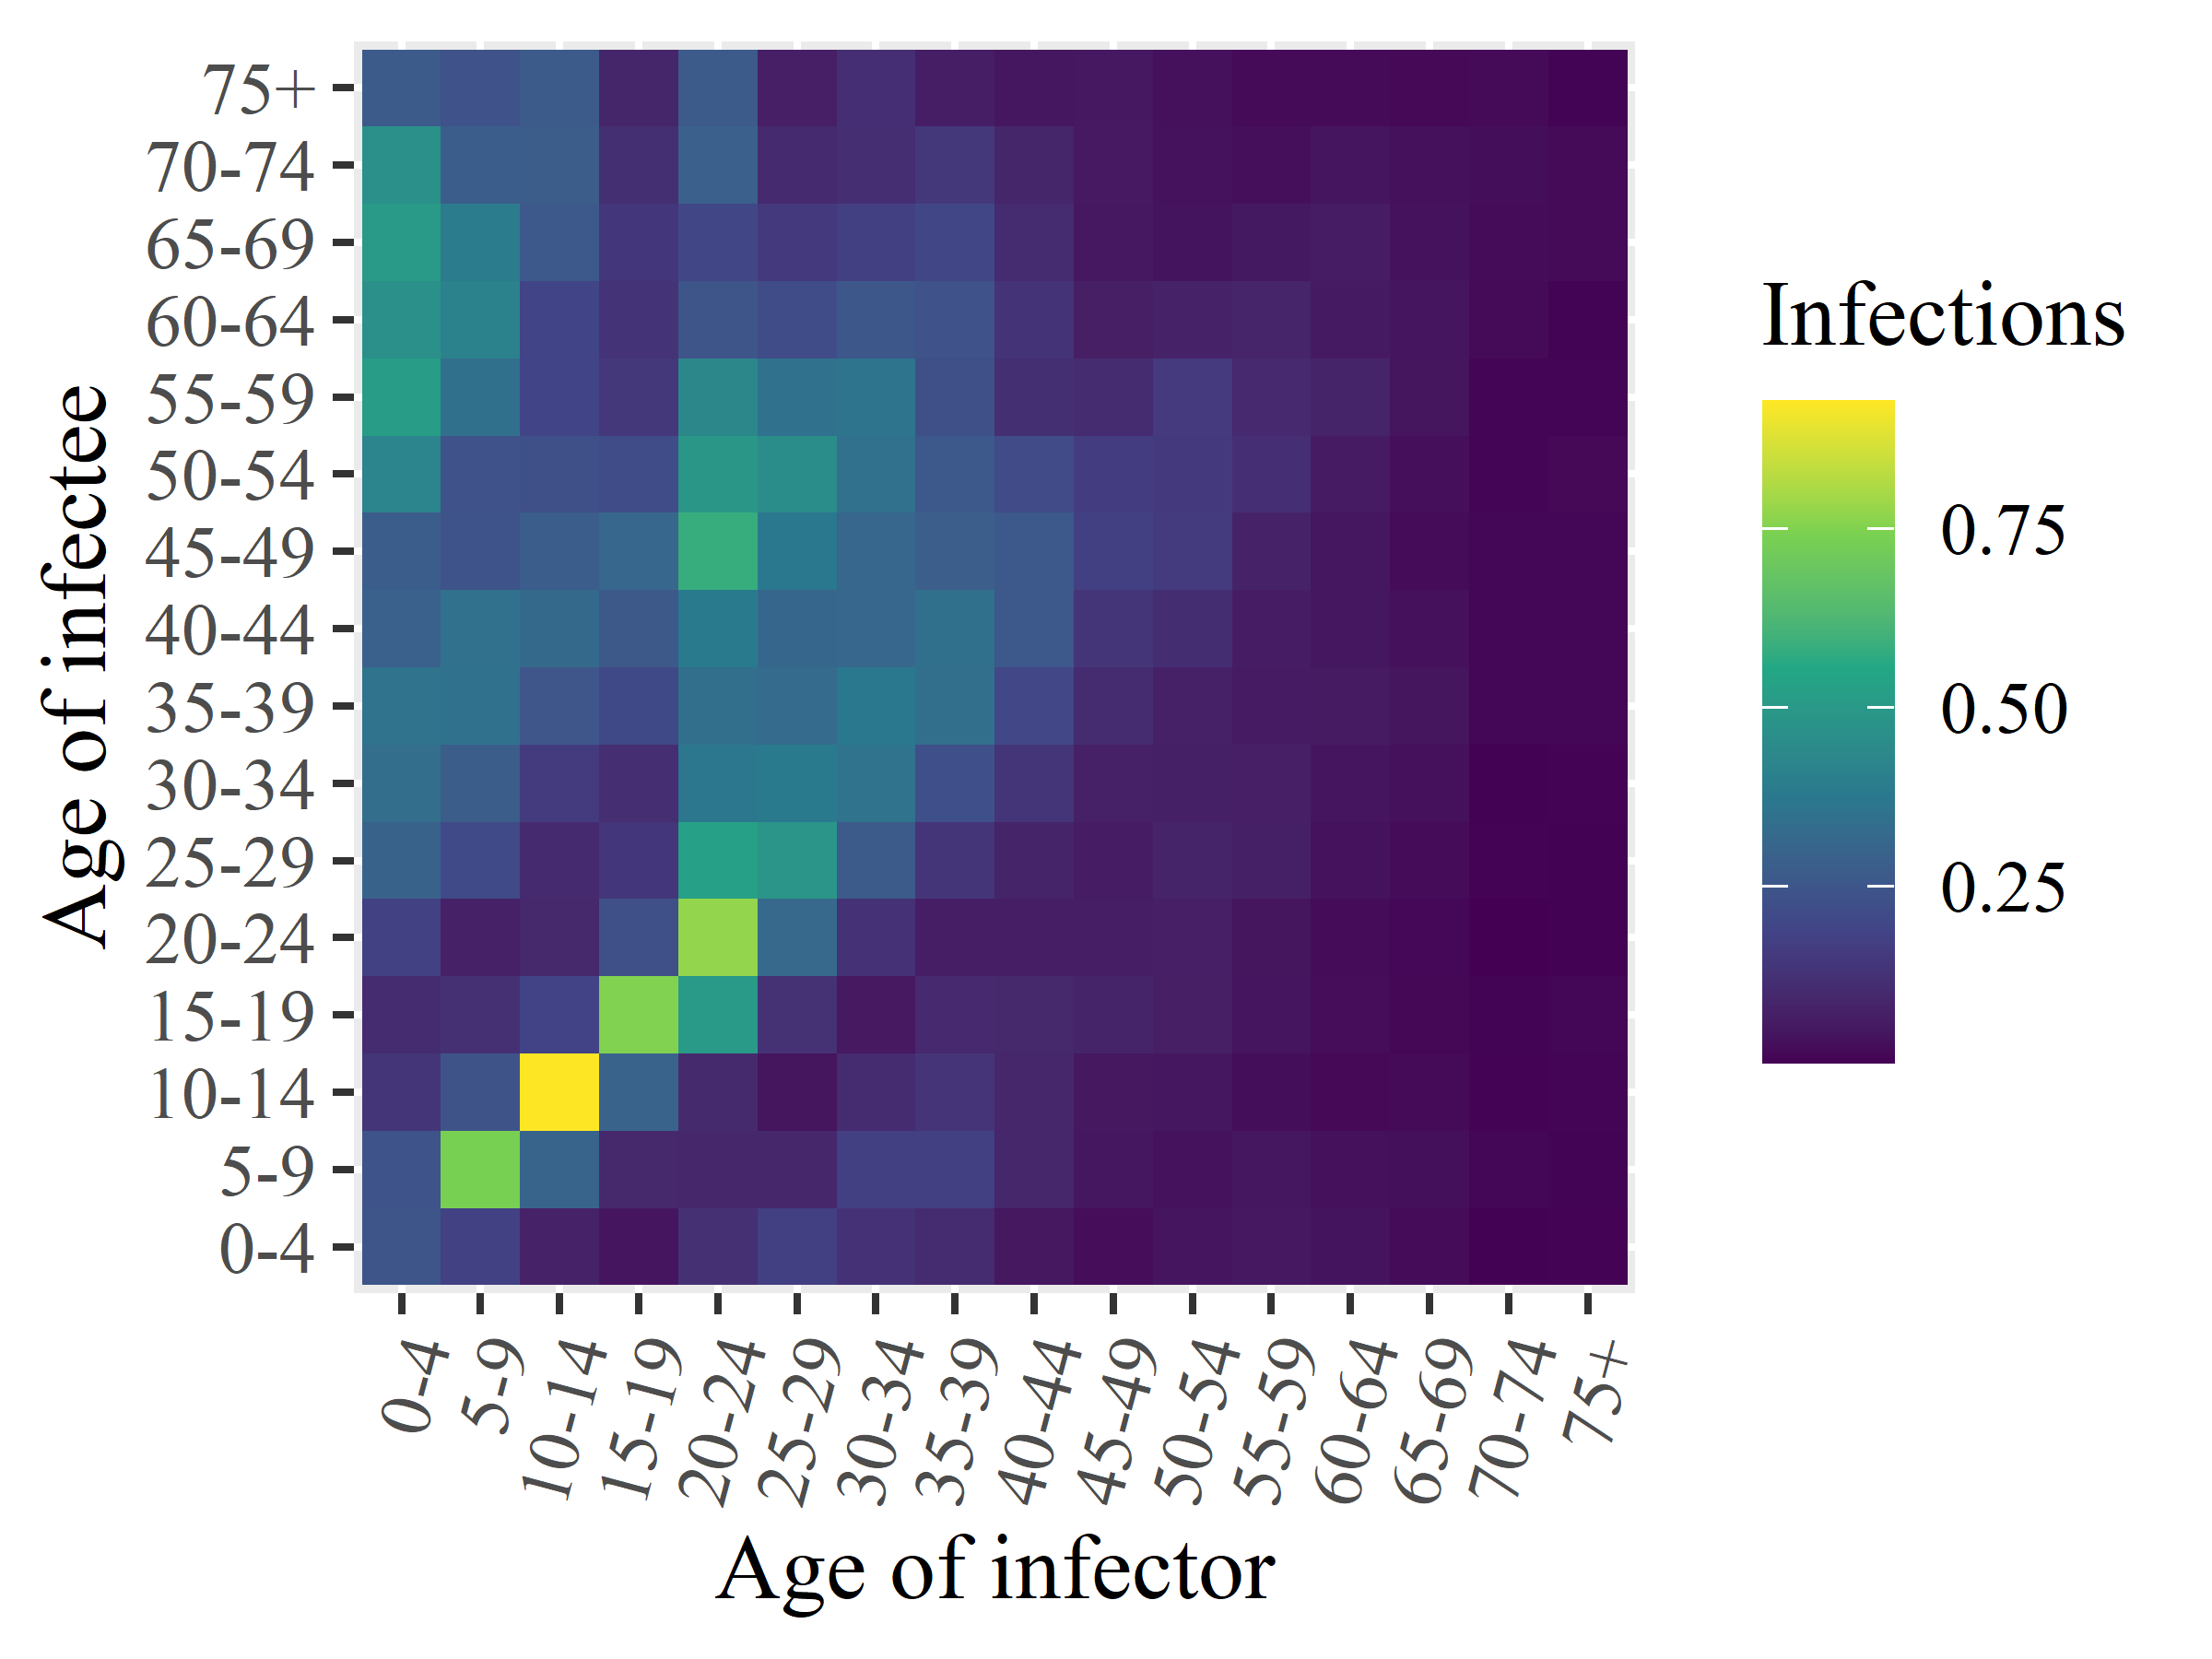

The file beside this chart, header and first rows:
x1, x2, x3, x4, x5, x6, x7, x8, x9, x10, x11, x12, x13, x14, x15, x16
0.2459, 0.2416, 0.1366, 0.1068, 0.1779, 0.2936, 0.3368, 0.3558, 0.2901, 0.2759, 0.4214, 0.5139, 0.4678, 0.5054, 0.4683, 0.2661
0.1779, 0.7376, 0.2451, 0.1209, 0.07525, 0.2095, 0.2747, 0.3471, 0.3461, 0.2416, 0.2364, 0.3431, 0.4103, 0.3888, 0.277, 0.2359
0.07836, 0.3006, 0.9286, 0.1833, 0.09543, 0.1017, 0.157, 0.2522, 0.3203, 0.2762, 0.2244, 0.1914, 0.1896, 0.259, 0.2737, 0.2659
0.04547, 0.09468, 0.2983, 0.7511, 0.2284, 0.1418, 0.1135, 0.2057, 0.2623, 0.3128, 0.2169, 0.1475, 0.1317, 0.1406, 0.1168, 0.08829
0.1201, 0.09352, 0.1007, 0.5055, 0.7734, 0.529, 0.3652, 0.3417, 0.38, 0.5829, 0.4912, 0.4329, 0.2471, 0.1934, 0.2881, 0.2644
0.1703, 0.09124, 0.0412, 0.1261, 0.3199, 0.4867, 0.3809, 0.3245, 0.3089, 0.3749, 0.4548, 0.3475, 0.2167, 0.1493, 0.1014, 0.06872
0.1279, 0.1709, 0.1056, 0.05292, 0.123, 0.2692, 0.3558, 0.373, 0.3107, 0.3123, 0.3464, 0.3575, 0.254, 0.1719, 0.1146, 0.116
0.1039, 0.1724, 0.1355, 0.09987, 0.06482, 0.1367, 0.2245, 0.3393, 0.3445, 0.2802, 0.2582, 0.2302, 0.2362, 0.1958, 0.1473, 0.06672
0.04849, 0.09162, 0.09124, 0.09591, 0.0659, 0.08259, 0.1366, 0.1987, 0.2571, 0.2572, 0.2133, 0.1183, 0.1304, 0.1042, 0.08903, 0.04779
0.02477, 0.04632, 0.04945, 0.08403, 0.06449, 0.06183, 0.07326, 0.1061, 0.1361, 0.1751, 0.162, 0.1061, 0.06793, 0.05055, 0.05345, 0.05028
0.04288, 0.03806, 0.04638, 0.06741, 0.06899, 0.08295, 0.0725, 0.07371, 0.1119, 0.1581, 0.1505, 0.1531, 0.07628, 0.04043, 0.0379, 0.03395
0.04992, 0.04604, 0.02574, 0.04317, 0.04213, 0.07003, 0.06992, 0.05878, 0.06424, 0.07941, 0.1159, 0.09991, 0.08507, 0.051, 0.02812, 0.02083
0.04009, 0.03384, 0.01764, 0.02536, 0.02305, 0.03752, 0.04548, 0.0562, 0.04636, 0.04803, 0.05835, 0.08255, 0.05557, 0.0634, 0.04444, 0.02025
0.02344, 0.03063, 0.0196, 0.016, 0.01636, 0.02251, 0.03395, 0.04131, 0.03149, 0.02219, 0.02812, 0.04152, 0.04579, 0.03514, 0.03205, 0.01706
0.004651, 0.01143, 0.007206, 0.009027, 0.002852, 0.007237, 0.005415, 0.01277, 0.0114, 0.01267, 0.01127, 0.0109, 0.02111, 0.02296, 0.02644, 0.01921
0.007446, 0.00945, 0.01093, 0.01295, 0.004756, 0.005144, 0.006095, 0.01448, 0.01288, 0.0145, 0.01716, 0.01022, 0.00794, 0.01863, 0.01931, 0.009017
